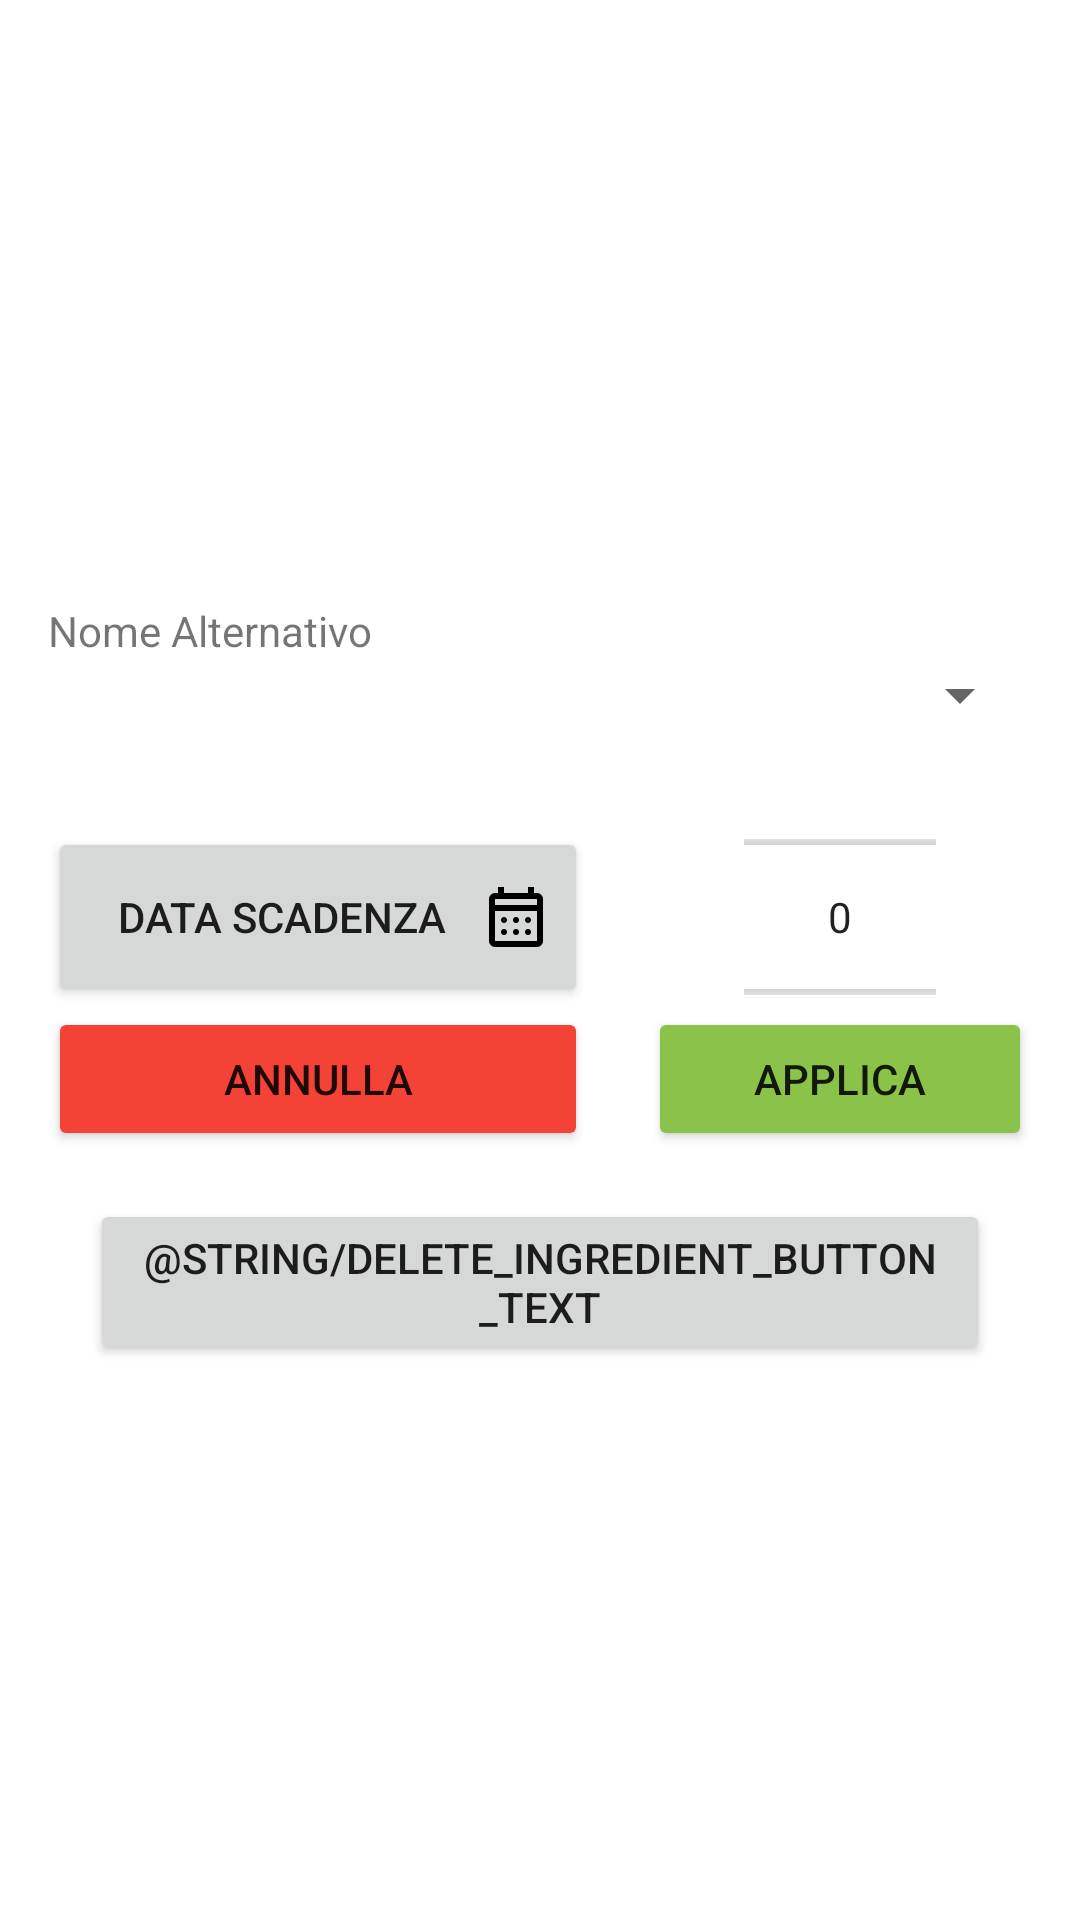

This screen was rendered from an Android layout file. Write that file and the resources it references.
<!-- AndroidManifest.xml: application theme Theme.EcoDigify -->
<!-- res/layout/activity_popup_ingredients.xml -->
<?xml version="1.0" encoding="utf-8"?>
<androidx.constraintlayout.widget.ConstraintLayout xmlns:android="http://schemas.android.com/apk/res/android"
    xmlns:app="http://schemas.android.com/apk/res-auto"
    xmlns:tools="http://schemas.android.com/tools"
    android:id="@+id/main"
    android:layout_width="match_parent"
    android:layout_height="match_parent"
    tools:context=".ui.popup.PopupIngredientsActivity">

    <LinearLayout
        android:layout_width="match_parent"
        android:layout_height="match_parent"
        android:gravity="center"
        android:orientation="vertical">

        <LinearLayout
            android:layout_width="match_parent"
            android:layout_height="wrap_content"
            android:gravity="start"
            android:orientation="vertical"
            android:layout_margin="16dp">

            <TextView
                android:layout_width="wrap_content"
                android:layout_height="wrap_content"
                android:text="@string/alt_name_ingredient_spinner_textview" />

            <Spinner
                android:id="@+id/altNameSpinner"
                android:layout_width="match_parent"
                android:layout_height="wrap_content" />

        </LinearLayout>

    <LinearLayout
        android:layout_width="match_parent"
        android:layout_height="wrap_content"
        android:orientation="horizontal"
        android:gravity="center"
        android:padding="16dp">

        <LinearLayout
            android:layout_width="wrap_content"
            android:layout_height="wrap_content"
            android:orientation="vertical"
            android:minWidth="@dimen/ingredient_popup_button_dimension"
            android:gravity="center">

            <Button
                android:id="@+id/dateButton"
                android:layout_width="wrap_content"
                android:layout_height="@dimen/date_quantity_button_picker_height"
                android:drawableEnd="@drawable/ic_calendar_black_24dp"
                android:text="@string/date_button_default_text"
                android:width="@dimen/ingredient_popup_button_dimension" />

            <Button
                android:id="@+id/cancelButton"
                android:layout_width="wrap_content"
                android:layout_height="wrap_content"
                android:text="@string/cancel_button_text"
                android:backgroundTint="@color/cancel_button"
                android:width="@dimen/ingredient_popup_button_dimension" />

        </LinearLayout>

        <LinearLayout
            android:layout_width="wrap_content"
            android:layout_height="wrap_content"
            android:orientation="vertical"
            android:minWidth="@dimen/ingredient_popup_button_dimension"
            android:gravity="center"
            android:layout_marginStart="@dimen/ingredient_vertical_layout_margin">

            <NumberPicker
                android:id="@+id/quantityPicker"
                android:layout_width="wrap_content"
                android:layout_height="@dimen/date_quantity_button_picker_height"/>

            <Button
                android:id="@+id/applyButton"
                android:layout_width="wrap_content"
                android:layout_height="wrap_content"
                android:text="@string/apply_button_text"
                android:backgroundTint="@color/confirm_button"
                android:width="@dimen/ingredient_popup_button_dimension"/>

        </LinearLayout>

        </LinearLayout>

        <Button
            android:id="@+id/deleteIngredientButton"
            android:layout_width="match_parent"
            android:layout_height="wrap_content"
            android:layout_marginHorizontal="30dp"
            android:text="@string/delete_ingredient_button_text" />

    </LinearLayout>
</androidx.constraintlayout.widget.ConstraintLayout>
<!-- resources referenced by this layout -->
<resources>
  <color name="cancel_button">#F44336</color>
  <color name="confirm_button">#8BC34A</color>
  <dimen name="date_quantity_button_picker_height">60dp</dimen>
  <dimen name="ingredient_popup_button_dimension">180dp</dimen>
  <dimen name="ingredient_vertical_layout_margin">20dp</dimen>
  <!-- drawable ic_calendar_black_24dp (drawable) -->
  <vector xmlns:android="http://schemas.android.com/apk/res/android"
      xmlns:tools="http://schemas.android.com/tools"
      android:width="24dp"
      android:height="24dp"
      android:viewportWidth="960"
      android:viewportHeight="960">
    <path
        android:pathData="M200,880q-33,0 -56.5,-23.5T120,800v-560q0,-33 23.5,-56.5T200,160h40v-80h80v80h320v-80h80v80h40q33,0 56.5,23.5T840,240v560q0,33 -23.5,56.5T760,880L200,880ZM200,800h560v-400L200,400v400ZM200,320h560v-80L200,240v80ZM200,320v-80,80ZM480,560q-17,0 -28.5,-11.5T440,520q0,-17 11.5,-28.5T480,480q17,0 28.5,11.5T520,520q0,17 -11.5,28.5T480,560ZM320,560q-17,0 -28.5,-11.5T280,520q0,-17 11.5,-28.5T320,480q17,0 28.5,11.5T360,520q0,17 -11.5,28.5T320,560ZM640,560q-17,0 -28.5,-11.5T600,520q0,-17 11.5,-28.5T640,480q17,0 28.5,11.5T680,520q0,17 -11.5,28.5T640,560ZM480,720q-17,0 -28.5,-11.5T440,680q0,-17 11.5,-28.5T480,640q17,0 28.5,11.5T520,680q0,17 -11.5,28.5T480,720ZM320,720q-17,0 -28.5,-11.5T280,680q0,-17 11.5,-28.5T320,640q17,0 28.5,11.5T360,680q0,17 -11.5,28.5T320,720ZM640,720q-17,0 -28.5,-11.5T600,680q0,-17 11.5,-28.5T640,640q17,0 28.5,11.5T680,680q0,17 -11.5,28.5T640,720Z"
        android:fillColor="#000000"
        tools:ignore="VectorPath" />
  </vector>
  <string name="alt_name_ingredient_spinner_textview">Nome Alternativo</string>
  <string name="apply_button_text">Applica</string>
  <string name="cancel_button_text">Annulla</string>
  <string name="date_button_default_text">Data Scadenza</string>
  <style name="Theme.EcoDigify" parent="Theme.MaterialComponents.DayNight.DarkActionBar">
          
          <item name="colorPrimary">@color/purple_500</item>
          <item name="colorPrimaryVariant">@color/purple_700</item>
          <item name="colorOnPrimary">@color/white</item>
          
          <item name="colorSecondary">@color/teal_200</item>
          <item name="colorSecondaryVariant">@color/teal_700</item>
          <item name="colorOnSecondary">@color/black</item>
          
          <item name="android:statusBarColor">?attr/colorPrimaryVariant</item>
          
      </style>
  <color name="purple_500">#FF6200EE</color>
  <color name="purple_700">#FF3700B3</color>
  <color name="white">#FFFFFFFF</color>
  <color name="teal_200">#FF03DAC5</color>
  <color name="teal_700">#FF018786</color>
  <color name="black">#FF000000</color>
</resources>
